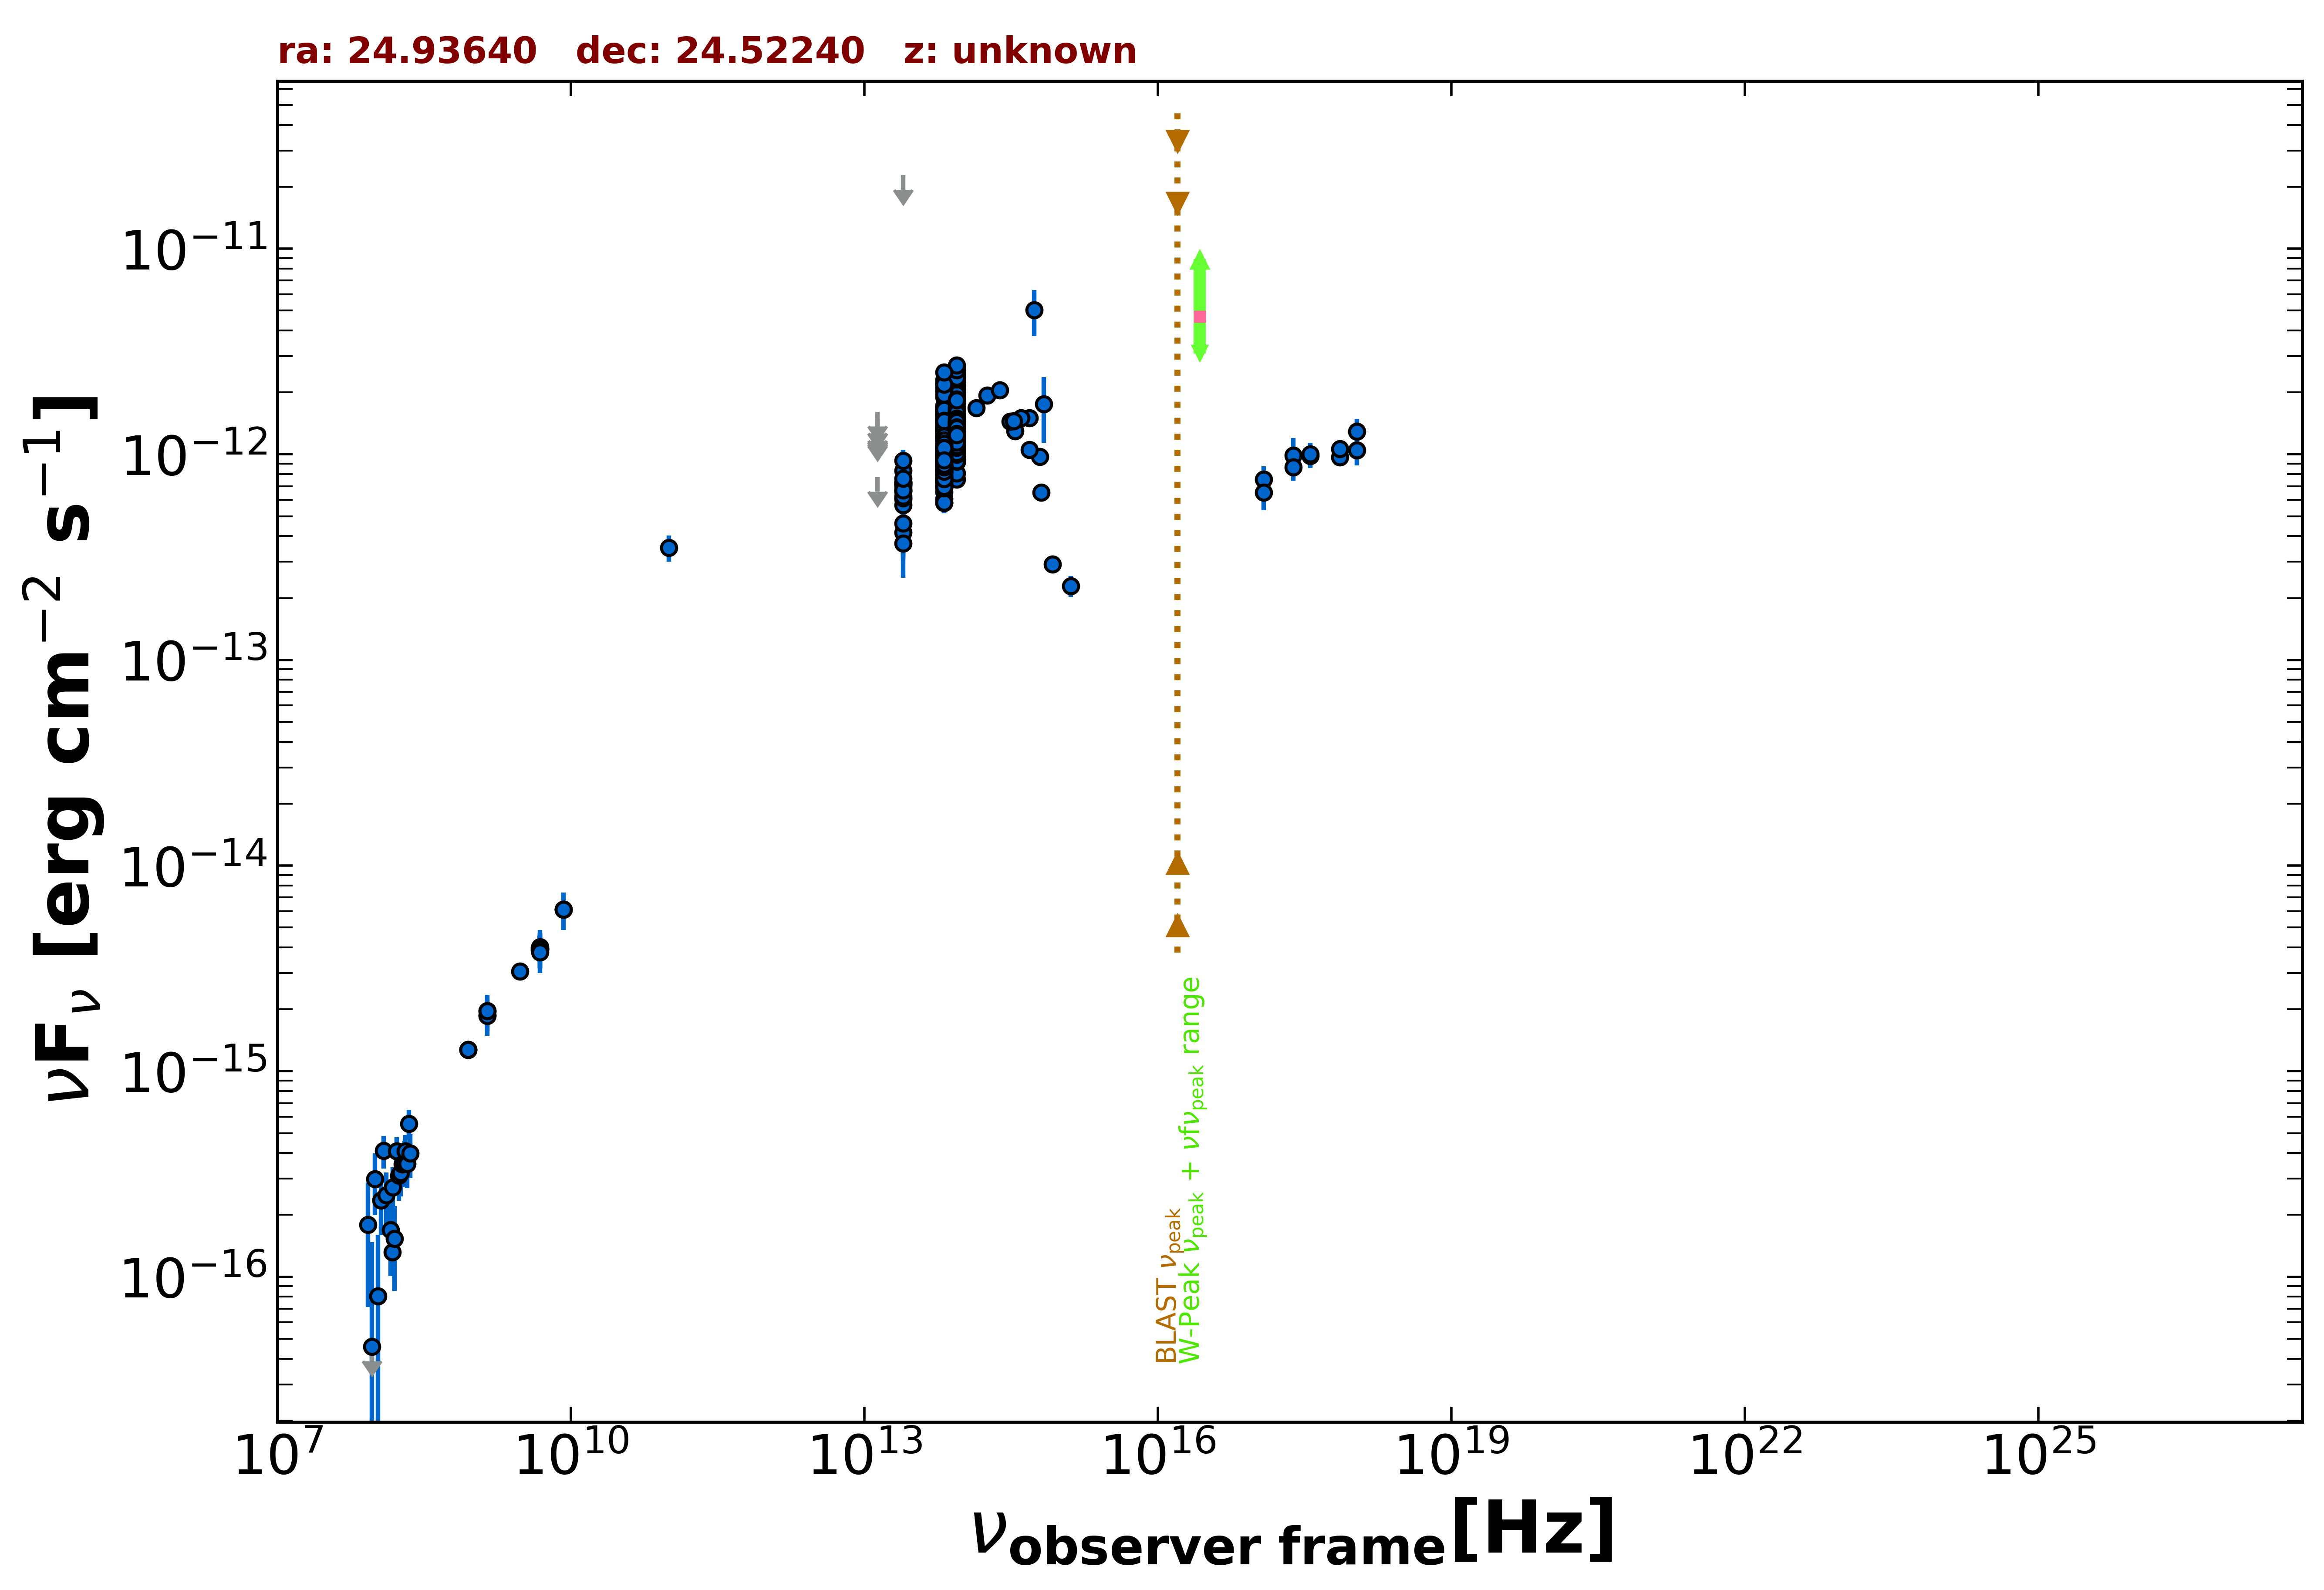

The data file committed next to this chart (first rows):
freq., flux, err_flux, MJD_start, MJD_end, flag, catalog, reference
1.400e+09, 1.865e-15, 6.600e-17, 55000, 55000, , NVSS, Condon et al. 1998  AJ  115  1693
8.870e+08, 1.270e-15, 9.650e-17, 55000, 55000, , RACS, Hale et al. 2021  PASA  38  e058
8.870e+08, 1.270e-15, 9.650e-17, 55000, 55000, , RACS, Hale et al. 2021  PASA  38  e058
8.870e+08, 1.270e-15, 9.650e-17, 55000, 55000, , RACS, Hale et al. 2021  PASA  38  e058
3.000e+09, 3.055e-15, 1.000e-17, 55000, 55000, , VLASSQL, Gordon et al. 2021  ApJS  255  30
2.418e+17, 9.855e-13, 2.157e-13, 55000, 55000, , RASS, Boller et al. 2016  A&A  103  1
2.418e+17, 8.675e-13, 1.230e-13, 56523, 57182, , 1OUSX, Giommi et al. in preparation
1.209e+17, 7.534e-13, 1.197e-13, 56523, 57182, , 1OUSX, Giommi et al. in preparation
3.627e+17, 9.815e-13, 1.264e-13, 56523, 57182, , 1OUSX, Giommi et al. in preparation
7.253e+17, 9.693e-13, 8.190e-14, 56523, 57182, , 1OUSX, Giommi et al. in preparation
1.088e+18, 1.049e-12, 1.662e-13, 56523, 57182, , 1OUSX, Giommi et al. in preparation
7.253e+17, 1.061e-12, 9.215e-14, 55000, 55000, , 2SXPS, Evans et al. 2020  ApJS  247  54
1.209e+17, 6.511e-13, 1.170e-13, 55000, 55000, , 2SXPS, Evans et al. 2020  ApJS  247  54
3.627e+17, 1.002e-12, 1.347e-13, 55000, 55000, , 2SXPS, Evans et al. 2020  ApJS  247  54
1.088e+18, 1.290e-12, 1.990e-13, 55000, 55000, , 2SXPS, Evans et al. 2020  ApJS  247  54
1.500e+08, 1.315e-16, 1.425e-17, 55000, 55000, , TGSS150, Intema et al. 2017  A&A  598  A781
8.400e+09, 6.115e-15, 0.000e+00, 55000, 55000, , CRATES, Healey et al. 2007  ApJS  171  61
4.800e+09, 3.888e-15, 3.840e-16, 55000, 55000, , GB6, Gregory et al. 1996  ApJS  103  427
4.800e+09, 3.984e-15, 5.760e-16, 55000, 55000, , GB87, Gregory et al. 1992  VizieR  VIII/14/j20…
4.850e+09, 3.929e-15, 0.000e+00, 55000, 55000, , NORTH20, White and Becker  1992  ApJS  79  331
1.400e+09, 1.960e-15, 0.000e+00, 55000, 55000, , NORTH20, White and Becker  1992  ApJS  79  331
1.000e+11, 3.518e-13, 5.180e-14, 55000, 55000, , PCCS2100, GHz The Planck Collaboration 2018  A&A  …
1.389e+14, 1.678e-12, 1.515e-13, 55000, 55000, , 2MASS, Skrutskie et al. 2006  AJ  131  1163
1.804e+14, 1.931e-12, 1.585e-13, 55000, 55000, , 2MASS, Skrutskie et al. 2006  AJ  131  1163
2.427e+14, 2.048e-12, 1.605e-13, 55000, 55000, , 2MASS, Skrutskie et al. 2006  AJ  131  1163
8.817e+13, 1.605e-12, 4.500e-15, 55000, 55000, , UNWISE, Schlafly et al. 2019  ApJS  240  30
6.517e+13, 1.315e-12, 5.000e-15, 55000, 55000, , UNWISE, Schlafly et al. 2019  ApJS  240  30
8.817e+13, 1.347e-12, 3.000e-14, 55000, 55000, , WISE, Wright et al. 2010  AJ  140  1868
6.517e+13, 1.013e-12, 2.415e-14, 55000, 55000, , WISE, Wright et al. 2010  AJ  140  1868
2.498e+13, 6.636e-13, 3.360e-14, 55000, 55000, , WISE, Wright et al. 2010  AJ  140  1868
1.363e+13, 8.573e-13, 1.268e-13, 55000, 55000, , WISE, Wright et al. 2010  AJ  140  1868
8.817e+13, 2.072e-12, 5.000e-14, 57040, 57040, , NEOWISE, Mainzer et al. 2014  ApJ  792  30
6.517e+13, 1.592e-12, 6.150e-14, 57040, 57040, , NEOWISE, Mainzer et al. 2014  ApJ  792  30
8.817e+13, 2.184e-12, 5.650e-14, 57040, 57040, , NEOWISE, Mainzer et al. 2014  ApJ  792  30
6.517e+13, 1.717e-12, 5.350e-14, 57040, 57040, , NEOWISE, Mainzer et al. 2014  ApJ  792  30
8.817e+13, 2.164e-12, 7.000e-14, 57040, 57040, , NEOWISE, Mainzer et al. 2014  ApJ  792  30
6.517e+13, 1.540e-12, 5.800e-14, 57040, 57040, , NEOWISE, Mainzer et al. 2014  ApJ  792  30
8.817e+13, 2.206e-12, 6.700e-14, 57040, 57040, , NEOWISE, Mainzer et al. 2014  ApJ  792  30
6.517e+13, 1.699e-12, 5.650e-14, 57040, 57040, , NEOWISE, Mainzer et al. 2014  ApJ  792  30
8.817e+13, 2.115e-12, 5.450e-14, 57040, 57040, , NEOWISE, Mainzer et al. 2014  ApJ  792  30
6.517e+13, 1.629e-12, 5.550e-14, 57040, 57040, , NEOWISE, Mainzer et al. 2014  ApJ  792  30
8.817e+13, 2.162e-12, 5.150e-14, 57040, 57040, , NEOWISE, Mainzer et al. 2014  ApJ  792  30
6.517e+13, 1.688e-12, 5.900e-14, 57040, 57040, , NEOWISE, Mainzer et al. 2014  ApJ  792  30
8.817e+13, 2.160e-12, 6.200e-14, 57040, 57040, , NEOWISE, Mainzer et al. 2014  ApJ  792  30
6.517e+13, 1.636e-12, 5.400e-14, 57040, 57040, , NEOWISE, Mainzer et al. 2014  ApJ  792  30
8.817e+13, 2.132e-12, 5.100e-14, 57040, 57040, , NEOWISE, Mainzer et al. 2014  ApJ  792  30
6.517e+13, 1.681e-12, 6.800e-14, 57040, 57040, , NEOWISE, Mainzer et al. 2014  ApJ  792  30
8.817e+13, 1.428e-12, 4.850e-14, 57960, 57960, , NEOWISE, Mainzer et al. 2014  ApJ  792  30
6.517e+13, 1.300e-12, 6.450e-14, 57960, 57960, , NEOWISE, Mainzer et al. 2014  ApJ  792  30
8.817e+13, 1.628e-12, 5.400e-14, 57960, 57960, , NEOWISE, Mainzer et al. 2014  ApJ  792  30
6.517e+13, 1.295e-12, 5.850e-14, 57960, 57960, , NEOWISE, Mainzer et al. 2014  ApJ  792  30
8.817e+13, 1.584e-12, 5.250e-14, 57960, 57960, , NEOWISE, Mainzer et al. 2014  ApJ  792  30
6.517e+13, 1.281e-12, 5.550e-14, 57960, 57960, , NEOWISE, Mainzer et al. 2014  ApJ  792  30
8.817e+13, 1.654e-12, 5.800e-14, 57960, 57960, , NEOWISE, Mainzer et al. 2014  ApJ  792  30
6.517e+13, 1.193e-12, 6.900e-14, 57960, 57960, , NEOWISE, Mainzer et al. 2014  ApJ  792  30
8.817e+13, 1.616e-12, 5.700e-14, 57959, 57959, , NEOWISE, Mainzer et al. 2014  ApJ  792  30
6.517e+13, 1.350e-12, 5.200e-14, 57959, 57959, , NEOWISE, Mainzer et al. 2014  ApJ  792  30
8.817e+13, 1.585e-12, 5.550e-14, 57960, 57960, , NEOWISE, Mainzer et al. 2014  ApJ  792  30
6.517e+13, 1.245e-12, 4.950e-14, 57960, 57960, , NEOWISE, Mainzer et al. 2014  ApJ  792  30
8.817e+13, 1.588e-12, 4.550e-14, 57959, 57959, , NEOWISE, Mainzer et al. 2014  ApJ  792  30
... 573 more rows
